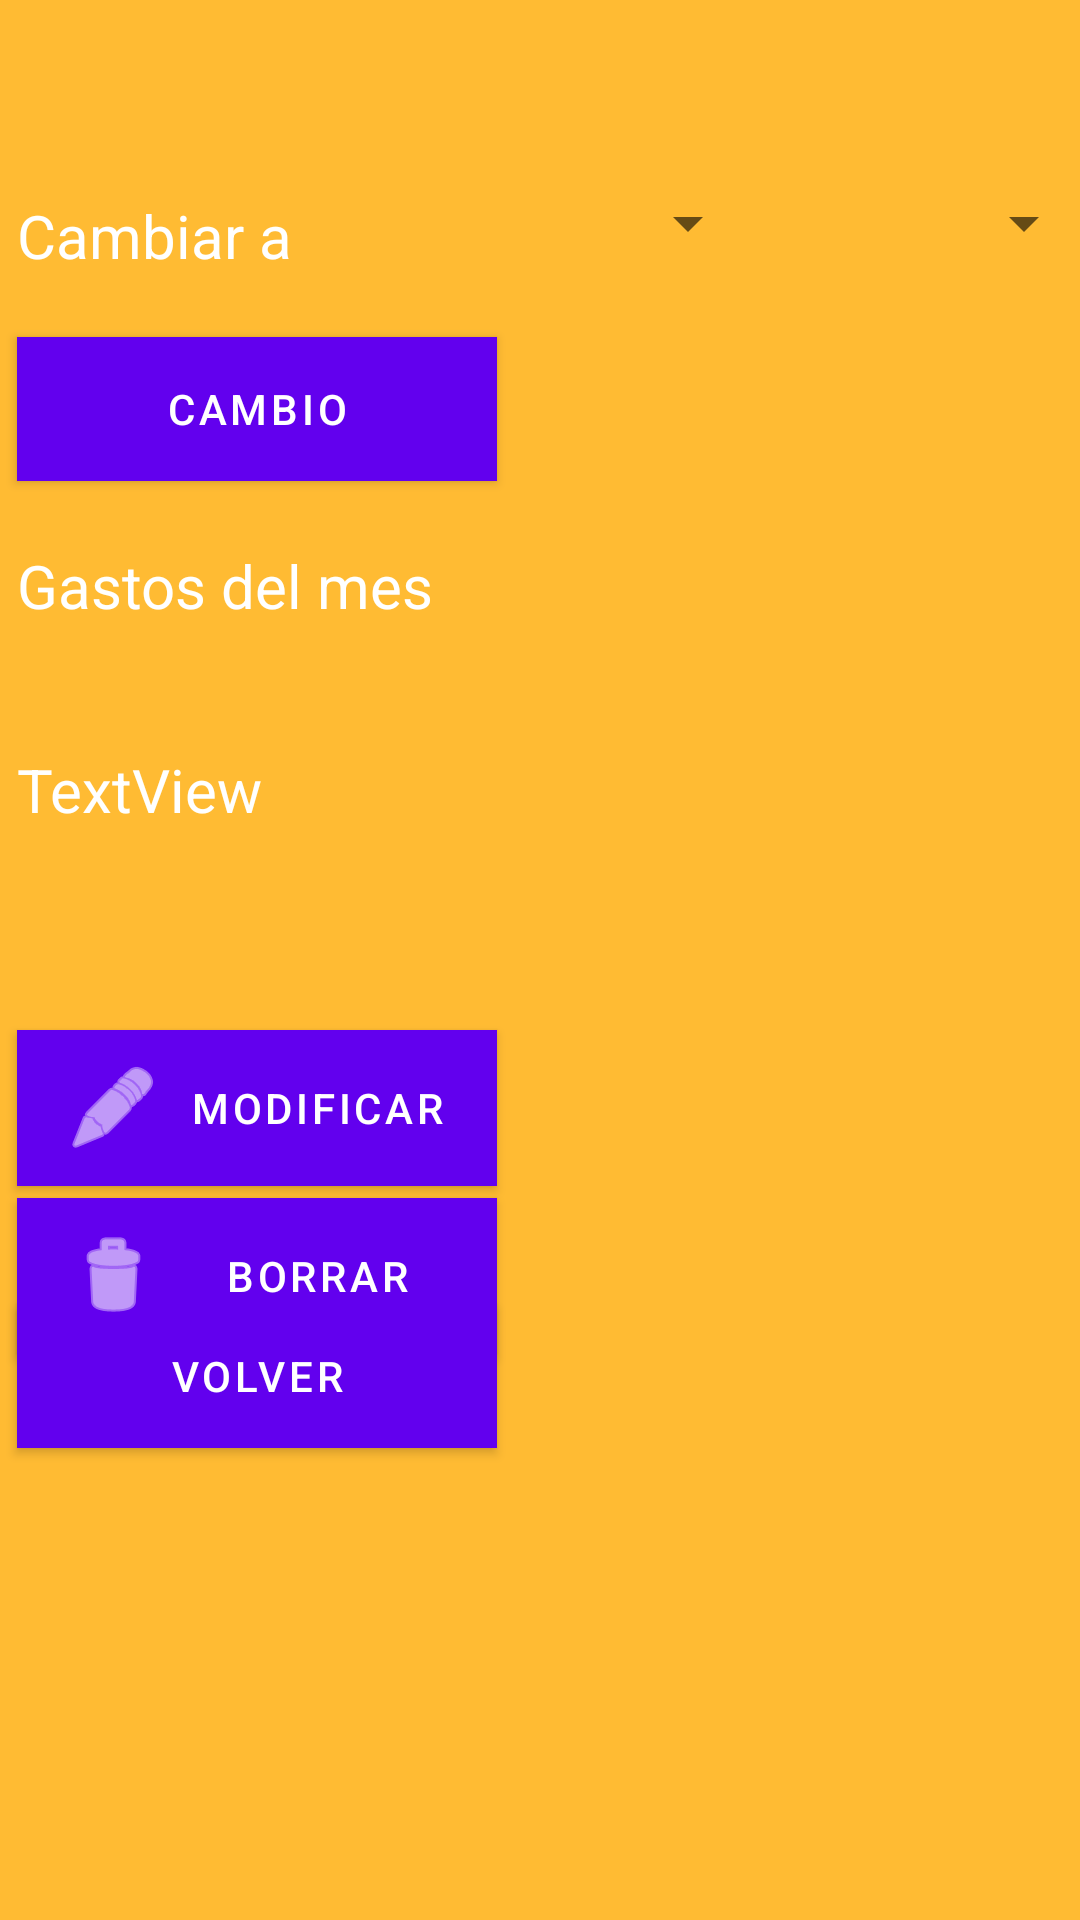

Produce the Android XML layout that renders to this screen, including the resource entries it uses.
<!-- AndroidManifest.xml: application theme Theme.GestorAlpha -->
<!-- res/layout/activity_visualice.xml -->
<?xml version="1.0" encoding="utf-8"?>
<androidx.constraintlayout.widget.ConstraintLayout xmlns:android="http://schemas.android.com/apk/res/android"
    xmlns:app="http://schemas.android.com/apk/res-auto"
    xmlns:tools="http://schemas.android.com/tools"
    android:layout_width="match_parent"
    android:layout_height="match_parent"
    android:background="@android:color/holo_orange_light"
    tools:context=".VisualiceActivity">

    <TextView
        android:id="@+id/textViewNuevaFecha5"
        android:layout_width="wrap_content"
        android:layout_height="wrap_content"
        android:layout_marginTop="56dp"
        android:layout_marginBottom="548dp"
        android:text="@string/cambiar"
        android:textColor="@color/letters"
        android:textSize="20sp"
        app:layout_constraintBottom_toBottomOf="parent"
        app:layout_constraintEnd_toStartOf="@+id/listaGastos"
        app:layout_constraintHorizontal_bias="0.0"
        app:layout_constraintStart_toStartOf="@+id/textView4"
        app:layout_constraintTop_toBottomOf="@+id/textViewGastos" />

    <Spinner
        android:id="@+id/opcionesAño2"
        android:layout_width="100dp"
        android:layout_height="wrap_content"
        android:layout_marginStart="12dp"
        android:minHeight="48dp"
        app:layout_constraintBottom_toBottomOf="@+id/textViewNuevaFecha5"
        app:layout_constraintStart_toEndOf="@+id/opcionesMes2"
        app:layout_constraintTop_toTopOf="@+id/textViewNuevaFecha5"
        app:layout_constraintVertical_bias="0.714"
        tools:ignore="SpeakableTextPresentCheck" />

    <TextView
        android:id="@+id/fechaActual2"
        android:layout_width="wrap_content"
        android:layout_height="wrap_content"
        android:layout_marginBottom="352dp"
        android:text="TextView"
        android:textColor="@color/letters"
        android:textSize="20sp"
        app:layout_constraintBottom_toBottomOf="parent"
        app:layout_constraintEnd_toStartOf="@+id/listaGastos"
        app:layout_constraintHorizontal_bias="0.0"
        app:layout_constraintStart_toStartOf="@+id/textView4"
        app:layout_constraintTop_toBottomOf="@+id/textView4"
        app:layout_constraintVertical_bias="0.786" />

    <Button
        android:id="@+id/botonCambio"
        android:layout_width="160dp"
        android:layout_height="wrap_content"
        android:background="#3F51B5"
        android:text="cambio"
        app:layout_constraintBottom_toTopOf="@+id/textView4"
        app:layout_constraintEnd_toEndOf="parent"
        app:layout_constraintHorizontal_bias="0.0"
        app:layout_constraintStart_toStartOf="@+id/textView4"
        app:layout_constraintTop_toBottomOf="@+id/textViewNuevaFecha5"
        app:layout_constraintVertical_bias="0.484" />

    <ListView
        android:id="@+id/listaGastos"
        android:layout_width="213dp"
        android:layout_height="496dp"
        android:layout_marginStart="36dp"
        app:layout_constraintBottom_toBottomOf="parent"
        app:layout_constraintStart_toEndOf="@+id/textView4"
        app:layout_constraintTop_toTopOf="parent"
        app:layout_constraintVertical_bias="1.0" />

    <Button
        android:id="@+id/buttonVolver2"
        android:layout_width="160dp"
        android:layout_height="wrap_content"
        android:layout_marginTop="208dp"
        android:background="#3F51B5"
        android:text="@string/volver"
        app:layout_constraintBottom_toBottomOf="parent"
        app:layout_constraintEnd_toEndOf="@+id/botonBorrar"
        app:layout_constraintHorizontal_bias="0.0"
        app:layout_constraintStart_toStartOf="@+id/botonBorrar"
        app:layout_constraintTop_toBottomOf="@+id/textView4"
        app:layout_constraintVertical_bias="0.102" />

    <Button
        android:id="@+id/botonBorrar"
        android:layout_width="160dp"
        android:layout_height="wrap_content"
        android:background="#3F51B5"
        android:text="@string/Borrar"
        app:icon="@android:drawable/ic_menu_delete"
        app:layout_constraintBottom_toBottomOf="parent"
        app:layout_constraintEnd_toEndOf="@+id/botonModificar"
        app:layout_constraintHorizontal_bias="0.0"
        app:layout_constraintStart_toStartOf="@+id/fechaActual2"
        app:layout_constraintTop_toTopOf="parent"
        app:layout_constraintVertical_bias="0.679" />

    <TextView
        android:id="@+id/textView4"
        android:layout_width="wrap_content"
        android:layout_height="wrap_content"
        android:text="@string/gastos"
        android:textColor="@color/letters"
        android:textSize="20sp"
        app:layout_constraintBottom_toBottomOf="parent"
        app:layout_constraintEnd_toEndOf="parent"
        app:layout_constraintHorizontal_bias="0.025"
        app:layout_constraintStart_toStartOf="parent"
        app:layout_constraintTop_toBottomOf="@+id/textViewNuevaFecha5"
        app:layout_constraintVertical_bias="0.172" />

    <Spinner
        android:id="@+id/opcionesMes2"
        android:layout_width="100dp"
        android:layout_height="wrap_content"
        android:layout_marginStart="56dp"
        android:minHeight="48dp"
        app:layout_constraintBottom_toBottomOf="@+id/textViewNuevaFecha5"
        app:layout_constraintStart_toEndOf="@+id/textViewNuevaFecha5"
        app:layout_constraintTop_toTopOf="@+id/textViewNuevaFecha5"
        app:layout_constraintVertical_bias="0.714"
        tools:ignore="SpeakableTextPresentCheck" />

    <Button
        android:id="@+id/botonModificar"
        android:layout_width="160dp"
        android:layout_height="wrap_content"
        android:background="#3F51B5"
        android:text="@string/Modificar"
        app:icon="@android:drawable/ic_menu_edit"
        app:layout_constraintBottom_toBottomOf="parent"
        app:layout_constraintEnd_toStartOf="@+id/listaGastos"
        app:layout_constraintHorizontal_bias="0.0"
        app:layout_constraintStart_toStartOf="@+id/textView4"
        app:layout_constraintTop_toTopOf="parent"
        app:layout_constraintVertical_bias="0.584" />

</androidx.constraintlayout.widget.ConstraintLayout>
<!-- resources referenced by this layout -->
<resources>
  <color name="letters">#FFFFFFFF</color>
  <string name="Borrar">Borrar</string>
  <string name="Modificar">Modificar</string>
  <string name="cambiar">Cambiar a</string>
  <string name="gastos">Gastos del mes</string>
  <string name="volver">Volver</string>
  <style name="Theme.GestorAlpha" parent="Theme.MaterialComponents.DayNight.DarkActionBar">
          
          <item name="colorPrimary">@color/purple_500</item>
          <item name="colorPrimaryVariant">@color/purple_700</item>
          <item name="colorOnPrimary">@color/white</item>
          
          <item name="colorSecondary">@color/teal_200</item>
          <item name="colorSecondaryVariant">@color/teal_700</item>
          <item name="colorOnSecondary">@color/black</item>
          
          <item name="android:statusBarColor" tools:targetApi="l">?attr/colorPrimaryVariant</item>
          
      </style>
  <color name="purple_500">#FF6200EE</color>
  <color name="purple_700">#FF3700B3</color>
  <color name="white">#FFFFFFFF</color>
  <color name="teal_200">#FF03DAC5</color>
  <color name="teal_700">#FF018786</color>
  <color name="black">#FF000000</color>
</resources>
